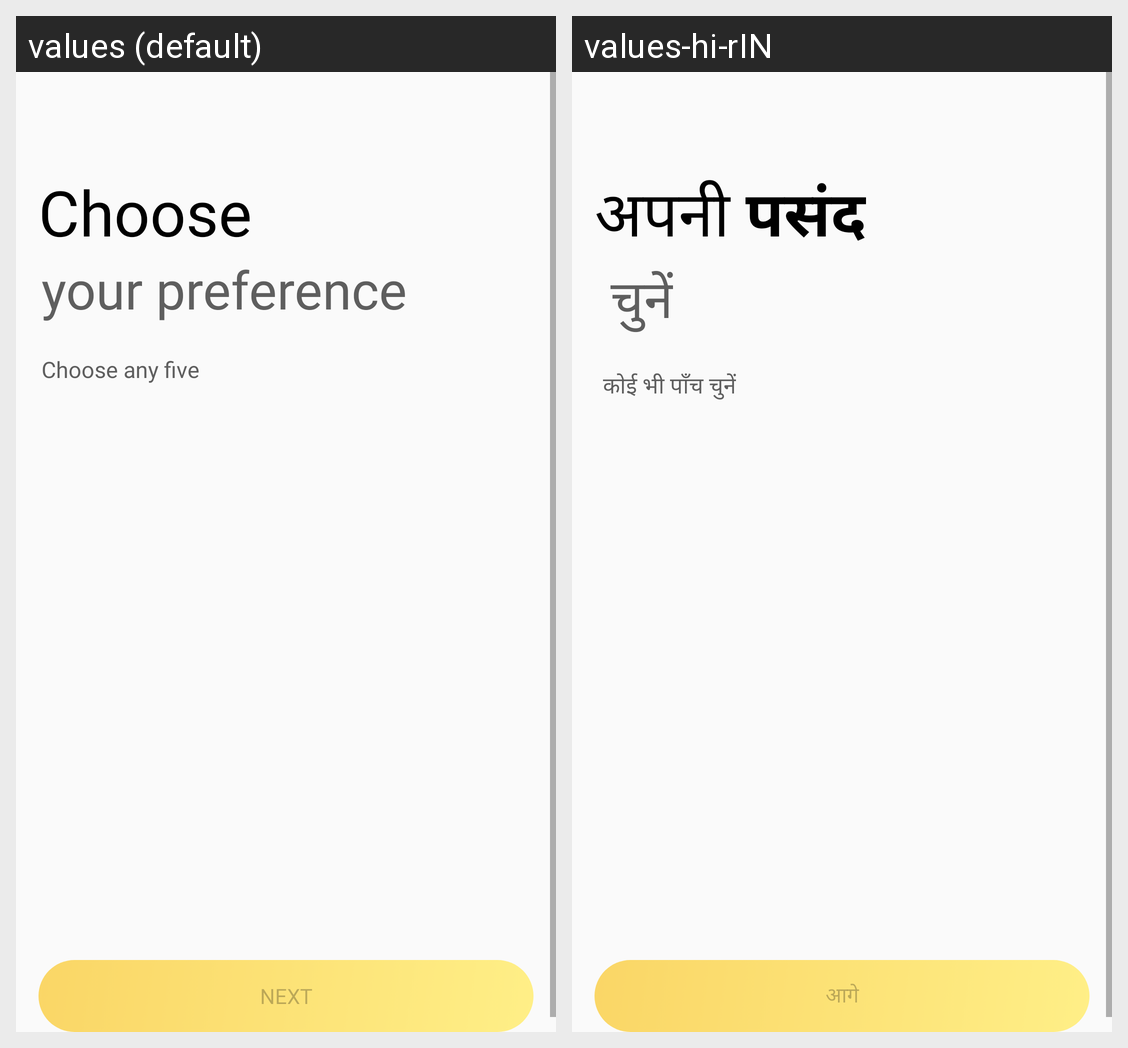

This grid shows one Android layout under two languages. Give, for every string resource on the screen, its name, the default text and each shown locale's text.
Android screen res/layout/fragment_preference.xml rendered under 2 locales, left to right: values (default), values-hi-rIN. Device: Nexus 5 (rendered at 1080×1920; each locale shown at half size, 540×960, under a caption strip naming it); theme AppTheme.
Strings drawn on this screen, with the default value and each locale's value (text and hints the layout hard-codes, and strings that could not be matched under every locale, appear in the picture but are not listed):

language_preference
  values: Choose
  values-hi-rIN: अपनी पसंद

your_preference
  values: your preference
  values-hi-rIN:  चुनें

choose_any_five
  values: Choose any five
  values-hi-rIN:  कोई भी पाँच चुनें

next
  values: NEXT
  values-hi-rIN: आगे
